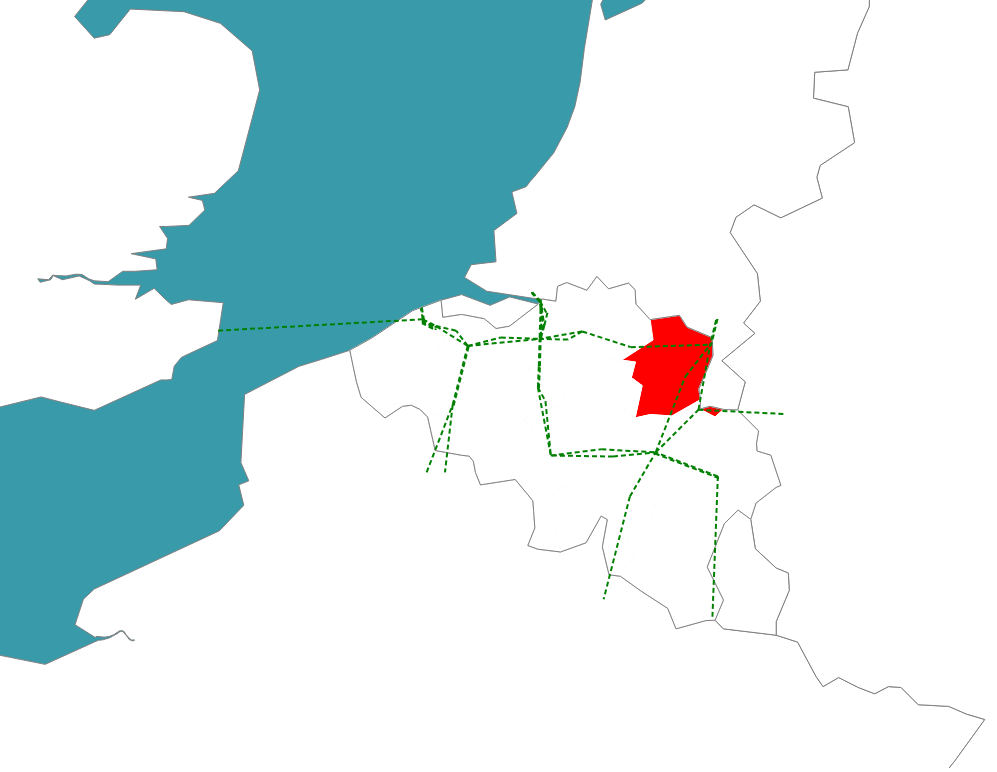
D3 v7 page, settled after 480 driven frames (8 s of simulated time); the page loaded 2 data file(s).


// ── index.js
import * as d3 from "https://cdn.jsdelivr.net/npm/d3@7/+esm";


console.log("test");

// Setting up the svg element for D3 to draw in
let width = window.innerWidth;
let height = window.innerHeight;
let svg = d3.select("body").append("svg")
  .attr("width", width)
  .attr("height", height);

let europeProjection = d3.geoMercator()
  .center([4, 50.9])
  .scale([width / 0.16])
  .translate([width / 2, height / 2]);



let pathGenerator = d3.geoPath().projection(europeProjection)

d3.json("nutsrg_0.json").then(geojson => {
  // Tell D3 to render a path for each GeoJSON feature

  // let geojson2 = geojson.features.filter( function(d){return d.properties.LEVL_CODE ==1} )
  // console.log(geojson2)
  svg.append("rect")
    .attr("width", "100%")
    .attr("height", "100%")
    .attr("fill", "#399AAA");

  svg.selectAll("path")
    .data(geojson.features)
    .enter()
    .append("path")
    .attr("d", pathGenerator) // This is where the magic happens
    .attr("stroke", function (d) {
      if (d.properties.id.includes('BE') && d.properties.id.length != 2) {
        return 'white';
      }
      else {
        return "grey"
      }
    }) // Color of the lines themselves
    .attr("stroke-width", 1)
    .attr("fill", function (d) {
      if (d.properties.id == "BE22") {
        return "red";
      }
      if (d.properties.id.includes('BE') && d.properties.id.length != 2) {
        return 'white';
      }
      else if (d.properties.id.includes('BE') && d.properties.id.length == 2) {
        return 'none'
      }
      else {
        return "white"
      }
    })
});



let pathGenerator2 = d3.geoPath().projection(europeProjection)

d3.json("ods124_live_load.json").then(geojson => {
  // Tell D3 to render a path for each GeoJSON feature
  console.log(geojson)

  // let geojson2 = geojson.features.filter( function(d){return d.properties.LEVL_CODE ==1} )
  // console.log(geojson2)




  // console.log(element.assetgeographiclocation.geometry.coordinates)
  // console.log(europeProjection2(element.assetgeographiclocation.geometry.coordinates[0]))
  // console.log(europeProjection2(element.assetgeographiclocation.geometry.coordinates[1]))

  // svg2.append("polyline")
  // .attr("points",europeProjection2())
  // .style("stroke", "black");

  let features = [];
  geojson.forEach(element => {
    features.push(element.assetgeographiclocation);
  });
  console.log(features);

  svg.append("g").selectAll("path")
    .data(features)
    .enter()
    .append("path")
    .attr("d", pathGenerator2)
    .attr("stroke", "green") // Color of the lines themselves
    .attr("stroke-width", 2)
    .attr("stroke-dasharray", ("5,3"))
    .attr("fill", "none") // Color uses to fill in the lines


  // console.log(geojson.length)

});







### data: ods124_live_load.json
[
 {
  "acdc": "AC",
  "datetime": "2022-12-08T09:00:00+01:00",
  "resolutioncode": "PT15M",
  "assetid": "380_52_LILLO",
  "assetname": "DOEL-MERCATOR 380.52",
  "assettype": "Internal Line",
  "basevoltage": 380.0,
  "physicalflow": 3.905,
  "loading": 0.18,
  "assetgeographiclocation": {
   "type": "Feature",
   "geometry": {
    "coordinates": "[... 2 items]",
    "type": "LineString"
   },
   "properties": {}
  },
  "geo_point_2d": {
   "lon": 4.304,
   "lat": 51.27
  }
 },
 {
  "acdc": "AC",
  "datetime": "2022-12-08T09:00:00+01:00",
  "resolutioncode": "PT15M",
  "assetid": "380_28",
  "assetname": "MAASBRACHT-VAN EYCK 380.28",
  "assettype": "Tieline",
  "basevoltage": 380.0,
  "physicalflow": 300.3,
  "loading": 19.01,
  "assetgeographiclocation": {
   "type": "Feature",
   "geometry": {
    "coordinates": "[... 4 items]",
    "type": "LineString"
   },
   "properties": {}
  },
  "geo_point_2d": {
   "lon": 5.81,
   "lat": 51.19
  }
 },
 {
  "acdc": "AC",
  "datetime": "2022-12-08T09:00:00+01:00",
  "resolutioncode": "PT15M",
  "assetid": "380_61_MERCA",
  "assetname": "MASSENHOVEN-MERCATOR 380.61",
  "assettype": "Internal Line",
  "basevoltage": 380.0,
  "physicalflow": 0.9872,
  "loading": 0.06,
  "assetgeographiclocation": {
   "type": "Feature",
   "geometry": {
    "coordinates": "[... 2 items]",
    "type": "LineString"
   },
   "properties": {}
  },
  "geo_point_2d": {
   "lon": 4.373,
   "lat": 51.15
  }
 },
 {
  "acdc": "AC",
  "datetime": "2022-12-08T09:00:00+01:00",
  "resolutioncode": "PT15M",
  "assetid": "380_74_MERCA",
  "assetname": "HORTA-MERCATOR 380.74",
  "assettype": "Internal Line",
  "basevoltage": 380.0,
  "physicalflow": 971.9,
  "loading": 33.59,
  "assetgeographiclocation": {
   "type": "Feature",
   "geometry": {
    "coordinates": "[... 2 items]",
    "type": "LineString"
   },
   "properties": {}
  },
  "geo_point_2d": {
   "lon": 4.073,
   "lat": 51.16
  }
 },
 {
  "acdc": "AC",
  "datetime": "2022-12-08T09:00:00+01:00",
  "resolutioncode": "PT15M",
  "assetid": "380_34",
  "assetname": "BRUEGEL-COURCELLES 380.34",
  "assettype": "Internal Line",
  "basevoltage": 380.0,
  "physicalflow": 156.6,
  "loading": 9.92,
  "assetgeographiclocation": {
   "type": "Feature",
   "geometry": {
    "coordinates": "[... 2 items]",
    "type": "LineString"
   },
   "properties": {}
  },
  "geo_point_2d": {
   "lon": 4.29,
   "lat": 50.69
  }
 },
 {
  "acdc": "AC",
  "datetime": "2022-12-08T09:00:00+01:00",
  "resolutioncode": "PT15M",
  "assetid": "380_13",
  "assetname": "AUBANGE-BRUME 380.13",
  "assettype": "Internal Line",
  "basevoltage": 380.0,
  "physicalflow": 142.9,
  "loading": 16.16,
  "assetgeographiclocation": {
   "type": "Feature",
   "geometry": {
    "coordinates": "[... 2 items]",
    "type": "LineString"
   },
   "properties": {}
  },
  "geo_point_2d": {
   "lon": 5.819,
   "lat": 49.97
  }
 },
 {
  "acdc": "AC",
  "datetime": "2022-12-08T09:00:00+01:00",
  "resolutioncode": "PT15M",
  "assetid": "380_33_BRUEG",
  "assetname": "BRUEGEL-COURCELLES 380.33",
  "assettype": "Internal Line",
  "basevoltage": 380.0,
  "physicalflow": 56.91,
  "loading": 3.86,
  "assetgeographiclocation": {
   "type": "Feature",
   "geometry": {
    "coordinates": "[... 2 items]",
    "type": "LineString"
   },
   "properties": {}
  },
  "geo_point_2d": {
   "lon": 4.266,
   "lat": 50.84
  }
 },
 {
  "acdc": "DC",
  "datetime": "2022-12-08T09:00:00+01:00",
  "resolutioncode": "PT15M",
  "assetid": "380_115",
  "assetname": "LIXHE-ALEGRO 380.115",
  "assettype": "Tieline",
  "basevoltage": 380.0,
  "physicalflow": 983.1,
  "loading": 93.88,
  "assetgeographiclocation": {
   "type": "Feature",
   "geometry": {
    "coordinates": "[... 2 items]",
    "type": "LineString"
   },
   "properties": {}
  },
  "geo_point_2d": {
   "lon": 6.06,
   "lat": 50.74
  }
 },
 "... 49 more items"
]

### data: nutsrg_0.json
{
 "type": "FeatureCollection",
 "features": [
  {
   "type": "Feature",
   "properties": {
    "id": "FR",
    "na": "France"
   },
   "geometry": {
    "type": "MultiPolygon",
    "coordinates": "[... 6 items]"
   }
  },
  {
   "type": "Feature",
   "properties": {
    "id": "HR",
    "na": "Hrvatska"
   },
   "geometry": {
    "type": "MultiPolygon",
    "coordinates": "[... 16 items]"
   }
  },
  {
   "type": "Feature",
   "properties": {
    "id": "HU",
    "na": "Magyarország"
   },
   "geometry": {
    "type": "Polygon",
    "coordinates": "[... 1 items]"
   }
  },
  {
   "type": "Feature",
   "properties": {
    "id": "AL",
    "na": "Shqipëria"
   },
   "geometry": {
    "type": "Polygon",
    "coordinates": "[... 1 items]"
   }
  },
  {
   "type": "Feature",
   "properties": {
    "id": "AT",
    "na": "Österreich"
   },
   "geometry": {
    "type": "Polygon",
    "coordinates": "[... 1 items]"
   }
  },
  {
   "type": "Feature",
   "properties": {
    "id": "BG",
    "na": "Bulgaria"
   },
   "geometry": {
    "type": "Polygon",
    "coordinates": "[... 1 items]"
   }
  },
  {
   "type": "Feature",
   "properties": {
    "id": "CH",
    "na": "Schweiz/Suisse/Svizzera"
   },
   "geometry": {
    "type": "Polygon",
    "coordinates": "[... 1 items]"
   }
  },
  {
   "type": "Feature",
   "properties": {
    "id": "CY",
    "na": "Kýpros"
   },
   "geometry": {
    "type": "Polygon",
    "coordinates": "[... 1 items]"
   }
  },
  "... 40 more items"
 ]
}